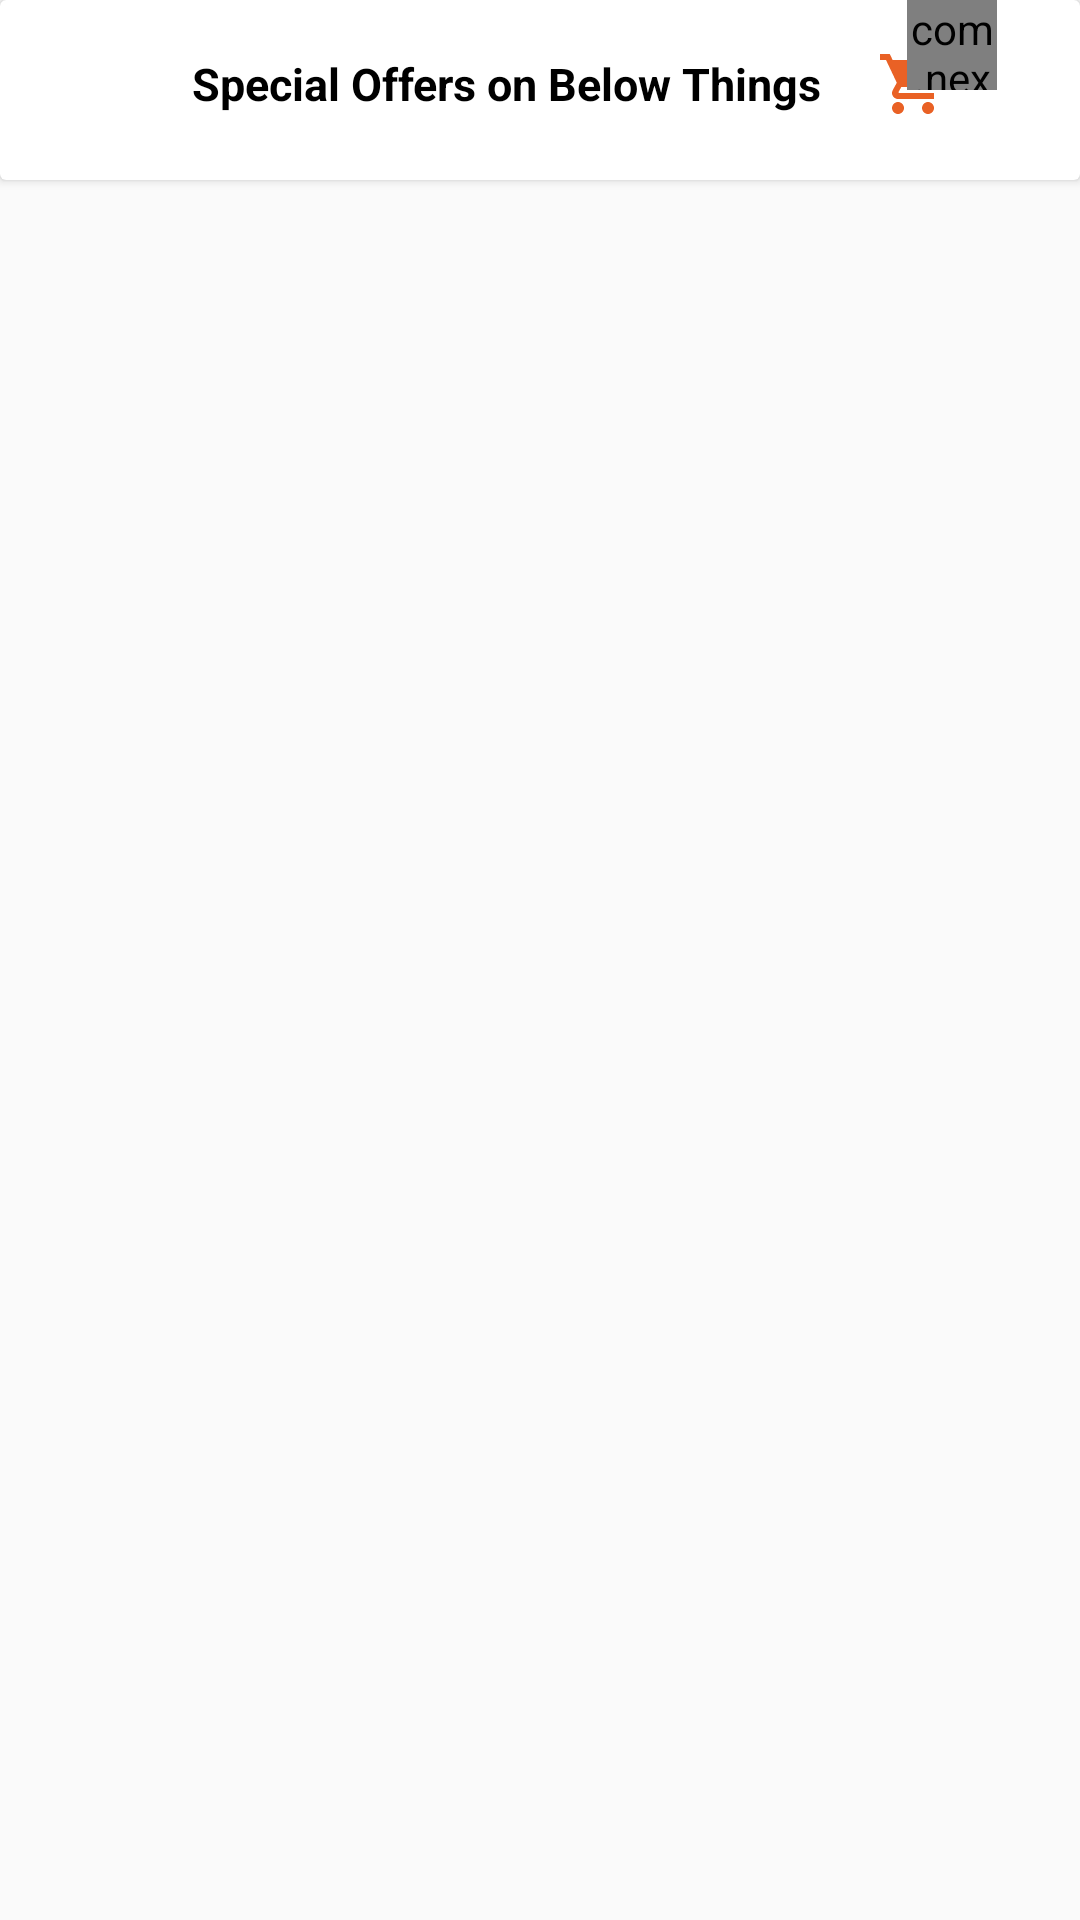

Here is an Android app screen rendered from its layout file. Give the layout XML and the strings, colors and styles it references.
<!-- AndroidManifest.xml: application theme Theme.Grofer -->
<!-- res/layout/activity_browse_categories_item_clicked.xml -->
<?xml version="1.0" encoding="utf-8"?>
<RelativeLayout
    xmlns:android="http://schemas.android.com/apk/res/android"
    xmlns:app="http://schemas.android.com/apk/res-auto"
    xmlns:tools="http://schemas.android.com/tools1"
    android:id="@+id/mainLayout"
    android:layout_width="match_parent"
    android:layout_height="match_parent"
    tools:context=".browseCategories_itemClicked">

    <androidx.cardview.widget.CardView
        android:id="@+id/panel"
        android:layout_width="match_parent"
        android:layout_height="60dp"
        android:elevation="20dp">

        <LinearLayout

            android:layout_width="match_parent"
            android:layout_height="?android:actionBarSize"
            android:orientation="horizontal"
            android:weightSum="16">


            <ImageView
                android:layout_width="0dp"
                android:layout_height="wrap_content"
                android:src="@drawable/ic_baseline_arrow_back_24"
                android:layout_weight="2"
                android:layout_gravity="center_vertical|start"/>

            <TextView
                android:id="@+id/txtPrice"
                android:layout_width="0dp"
                android:layout_height="wrap_content"
                android:text="Special Offers on Below Things"
                android:layout_gravity="center_vertical"
                android:textSize="15sp"
                android:textStyle="bold"
                android:textColor="@color/black"
                android:gravity="center"
                android:layout_weight="11"/>

            <FrameLayout
                android:layout_width="0dp"
                android:layout_height="match_parent"
                android:id="@+id/btnCart"
                android:layout_weight="3">

                <ImageView
                    android:id="@+id/cartButton"
                    android:layout_width="wrap_content"
                    android:layout_height="wrap_content"
                    android:src="@drawable/ic_baseline_shopping_cart_24"
                    android:layout_gravity="center_vertical"/>

                <com.nex3z.notificationbadge.NotificationBadge
                    android:layout_width="30dp"
                    android:layout_height="30dp"
                    android:id="@+id/badge"
                    android:layout_toRightOf="@+id/cartButton"
                    android:layout_alignTop="@+id/cartButton"
                    android:layout_marginLeft="10dp"
                    app:nbMaxTextLength="2" />

            </FrameLayout>
        </LinearLayout>

    </androidx.cardview.widget.CardView>

    <androidx.recyclerview.widget.RecyclerView
        android:layout_width="match_parent"
        android:id="@+id/recycler_drink"
        android:layout_height="match_parent"
        android:padding="8dp"
        android:layout_below="@+id/panel" />

</RelativeLayout>
<!-- resources referenced by this layout -->
<resources>
  <color name="black">#FF000000</color>
  <!-- drawable ic_baseline_shopping_cart_24 (drawable) -->
  <vector android:height="24dp" android:tint="#E96125"
      android:viewportHeight="24" android:viewportWidth="24"
      android:width="24dp" xmlns:android="http://schemas.android.com/apk/res/android">
      <path android:fillColor="@android:color/white" android:pathData="M7,18c-1.1,0 -1.99,0.9 -1.99,2S5.9,22 7,22s2,-0.9 2,-2 -0.9,-2 -2,-2zM1,2v2h2l3.6,7.59 -1.35,2.45c-0.16,0.28 -0.25,0.61 -0.25,0.96 0,1.1 0.9,2 2,2h12v-2L7.42,15c-0.14,0 -0.25,-0.11 -0.25,-0.25l0.03,-0.12 0.9,-1.63h7.45c0.75,0 1.41,-0.41 1.75,-1.03l3.58,-6.49c0.08,-0.14 0.12,-0.31 0.12,-0.48 0,-0.55 -0.45,-1 -1,-1L5.21,4l-0.94,-2L1,2zM17,18c-1.1,0 -1.99,0.9 -1.99,2s0.89,2 1.99,2 2,-0.9 2,-2 -0.9,-2 -2,-2z"/>
  </vector>
  <style name="Theme.Grofer" parent="Theme.Design.Light.NoActionBar">
          
          <item name="colorPrimary">@color/white</item>
          <item name="colorPrimaryVariant">@color/white</item>
          <item name="colorOnPrimary">@color/white</item>
          
          <item name="colorSecondary">@color/teal_200</item>
          <item name="colorSecondaryVariant">@color/teal_700</item>
          <item name="colorOnSecondary">@color/black</item>
          
          <item name="android:statusBarColor" tools:targetApi="l">?attr/colorPrimaryVariant</item>
          
      </style>
  <color name="white">#FFFFFFFF</color>
  <color name="teal_200">#FF03DAC5</color>
  <color name="teal_700">#FF018786</color>
</resources>
